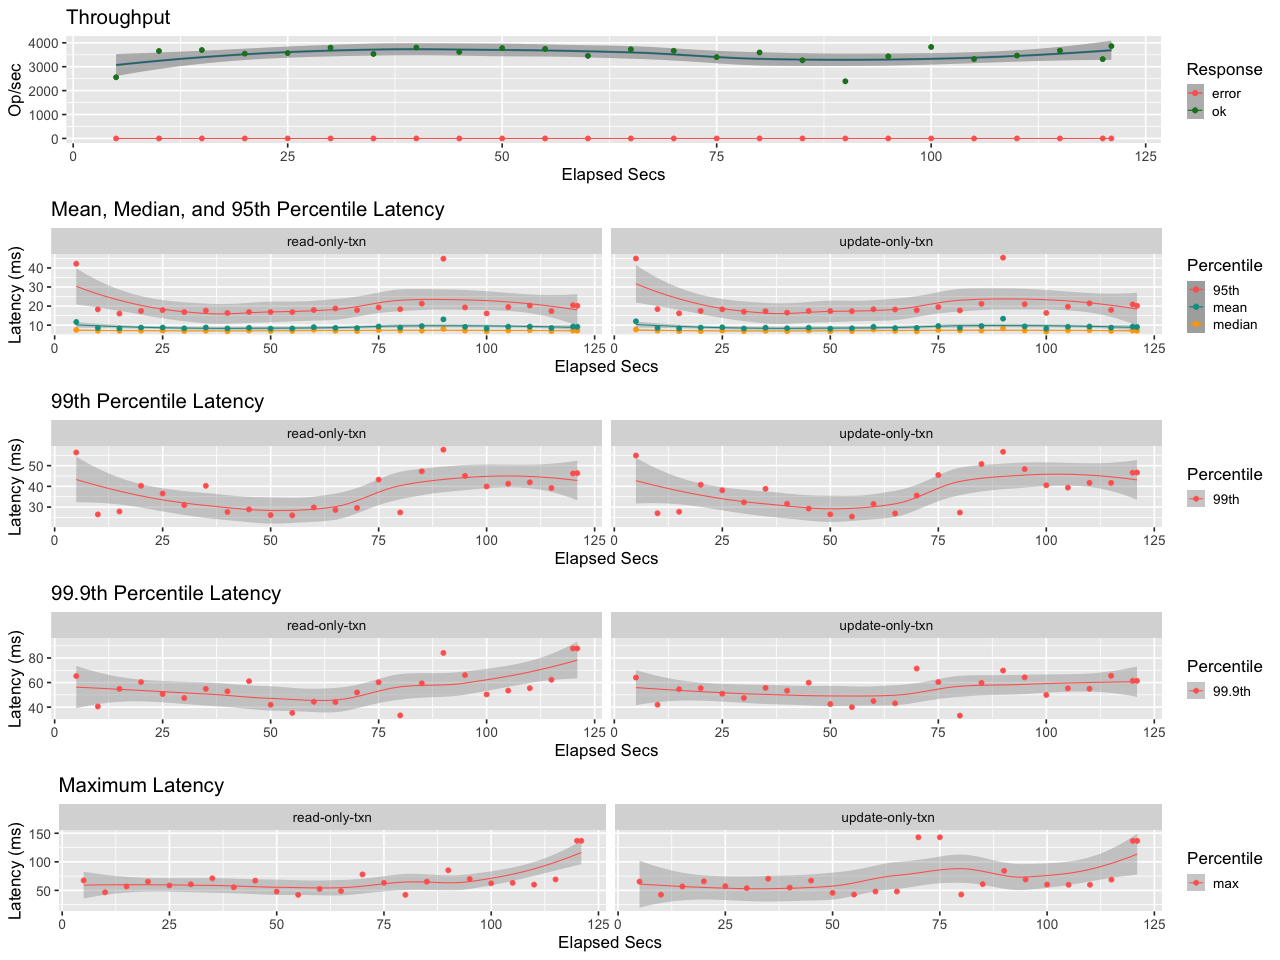

The file beside this chart, header and first rows:
elapsed, window, total, successful, failed
4.999, 4.999, 12793, 12793, 0
9.997, 4.999, 18273, 18273, 0
15, 4.998, 18480, 18480, 0
20, 5, 17730, 17730, 0
25, 5, 17855, 17855, 0
30, 4.999, 18971, 18971, 0
35, 5, 17666, 17666, 0
40, 5, 19002, 19002, 0
45, 5, 18092, 18092, 0
50, 5, 18893, 18893, 0
55, 5.005, 18732, 18732, 0
60, 4.995, 17250, 17250, 0
65, 5, 18637, 18637, 0
70, 5, 18316, 18316, 0
75, 5, 17004, 17004, 0
80, 5, 17981, 17981, 0
85, 5, 16338, 16338, 0
90, 5, 11955, 11955, 0
95, 5, 17161, 17161, 0
100, 5, 19125, 19125, 0
105, 5, 16608, 16608, 0
110, 5, 17320, 17320, 0
115, 5.005, 18379, 18379, 0
120, 4.996, 16569, 16569, 0
121, 1.002, 3868, 3868, 0
